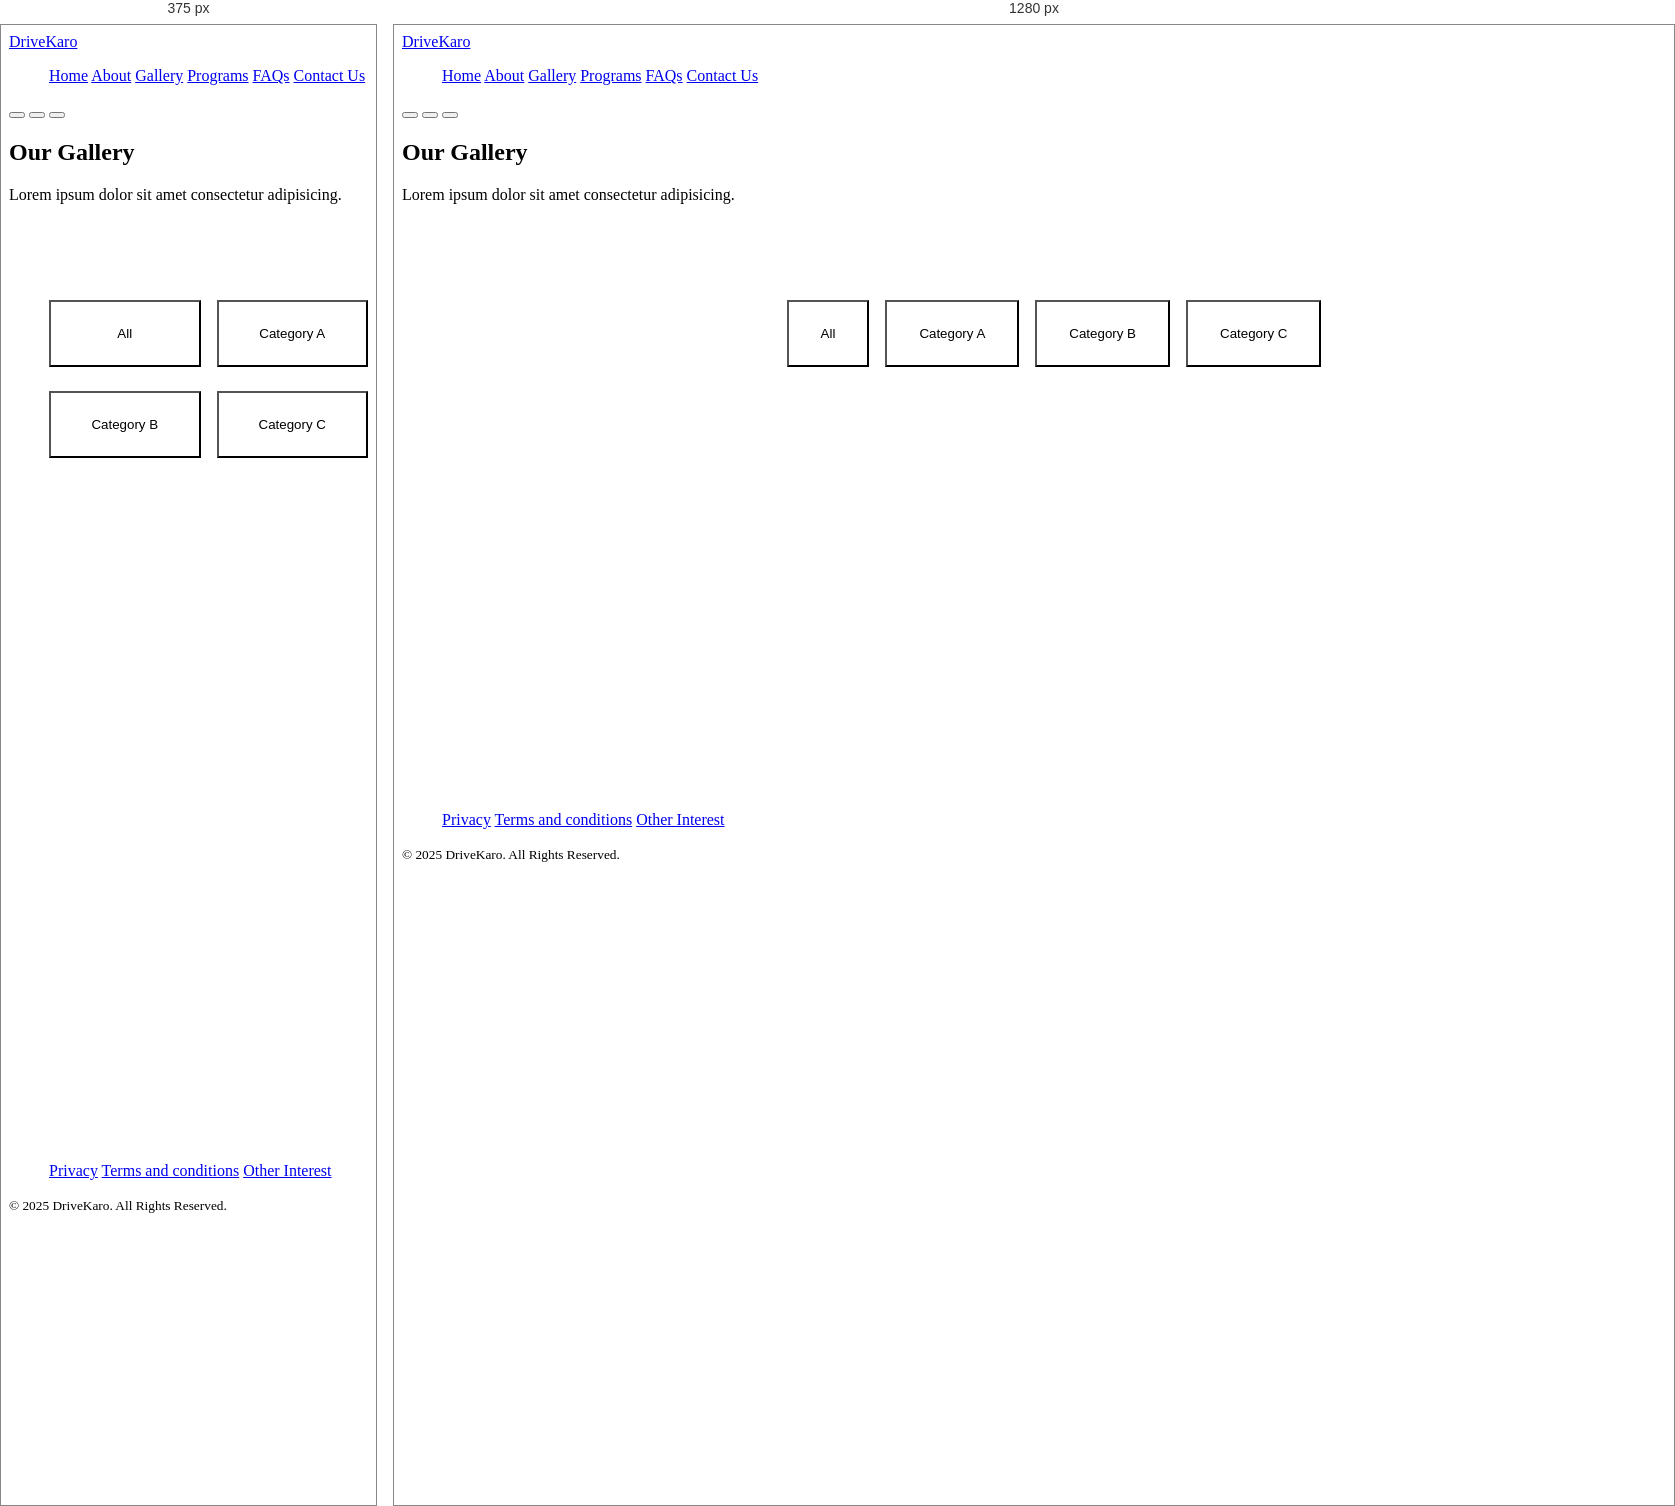
Rendered at 375 px and 1280 px, left to right.

<!-- file: gallery.html -->
<!DOCTYPE html>
<html lang="en">
<head>
    <meta charset="UTF-8">
    <meta name="viewport" content="width=device-width, initial-scale=1.0">

    <title>Gallery - DriveKaro</title>
    <!--Icon Scout CDN-->
    <link rel="stylesheet" href="https://unicons.iconscout.com/release/v4.0.8/css/line.css">
    <!--Swiper Js-->
    <link rel="stylesheet" href="https://cdn.jsdelivr.net/npm/swiper@11/swiper-bundle.min.css" />
    <!--Custom CSS-->
    <link rel="stylesheet" href="../style.css">
    <link rel="stylesheet" href="./gallery.css">
</head>
<body>
    <nav>
        <div class="container nav__container">
            <a href="../index.html" class="nav__logo">DriveKaro</a>
            <div class="nav__content">
                <menu class="nav__menu">
                    <a href="../index.html">Home</a>
                    <a href="../about/about-us.html">About</a>
                    <a href="./gallery.html" class="active">Gallery</a>
                    <a href="../programs/programs.html">Programs</a>
                    <a href="../faqs/faqs.html">FAQs</a>
                    <a href="../contact/contact.html">Contact Us</a>
                </menu>
                <button class="theme__btn"><i class="uil uil-moon"></i></button>
                <button class="nav__menu-open"><i class="uil uil-bars"></i></button>
                <button class="nav__menu-close"><i class="uil uil-multiply"></i></button>
            </div>
        </div>
    </nav>






    <header class="page__header">
        <div class="page__header-content">
            <h2>Our Gallery</h2>
            <p>Lorem ipsum dolor sit amet consectetur adipisicing.</p>
        </div>
    </header>





    

    <section class="gallery">
        <div class="container gallery__container">
            <menu class="gallery__filters">
                <button type="button" data-filter="all">All</button>
                <button type="button" data-filter=".graduates">Category A</button>
                <button type="button" data-filter=".practicals">Category B</button>
                <button type="button" data-filter=".theories">Category C</button>
            </menu>
            <ul class="gallery__images">
                <li class="mix graduates" data-order="1">
                    <img src="../asset/graduate1.jpg" alt="">
                </li>
                <li class="mix theories" data-order="2">
                    <img src="../asset/theory1.webp" alt="">
                </li>
                <li class="mix theories" data-order="3">
                    <img src="../asset/theory2.jpg" alt="">
                </li>
                <li class="mix practicals" data-order="4">
                    <img src="../asset/practical1.jpg" alt="">
                </li>
                <li class="mix theories" data-order="5">
                    <img src="../asset/theory3.jpg" alt="">
                </li>
                <li class="mix practicals" data-order="6">
                    <img src="../asset/practical2.jpg" alt="">
                </li>
                <li class="mix graduates" data-order="7">
                    <img src="../asset/graduate2.webp" alt="">
                </li>
                <li class="mix practicals" data-order="8">
                    <img src="../asset/practical3.jpeg" alt="">
                </li>
                <li class="mix practicals" data-order="9">
                    <img src="../asset/practical4.jpg" alt="">
                </li>
                <li class="mix graduates" data-order="10">
                    <img src="../asset/graduate3.jpg" alt="">
                </li>
                <li class="mix theories" data-order="11">
                    <img src="../asset/theory4.jpg" alt="">
                </li>
                <li class="mix graduates" data-order="12">
                    <img src="../asset/graduate5.jpg" alt="">
                </li>
                <li class="mix graduates" data-order="13">
                    <img src="../asset/graduate6.jpg" alt="">
                </li>
                <li class="mix practicals" data-order="14">
                    <img src="../asset/practical7.jpg" alt="">
                </li>
                <li class="mix theories" data-order="15">
                    <img src="../asset/theory5.webp" alt="">
                </li>
                <li class="mix practicals" data-order="16">
                    <img src="../asset/practical6.jpg" alt="">
                </li>
            </ul>
        </div>
    </section>







    <!--======================= Footer ==========================-->
    <footer>
        <div class="container footer__container">
            <menu class="footer__menu">
                <a href="#">Privacy</a>
                <a href="#">Terms and conditions</a>
                <a href="#">Other Interest</a>
            </menu>
            <menu class="footer__socials">
                <a href="#" target="_blank"><i class="uil uil-linkedin"></i></a>
                <a href="#" target="_blank"><i class="uil uil-facebook"></i></a>
            </menu>
        </div>
        <small class="footer__copyright">
            &copy; 2025 DriveKaro. All Rights Reserved.
        </small>
    </footer>





    <script src="https://cdnjs.cloudflare.com/ajax/libs/mixitup/3.3.1/mixitup.min.js" integrity="sha512-nKZDK+ztK6Ug+2B6DZx+QtgeyAmo9YThZob8O3xgjqhw2IVQdAITFasl/jqbyDwclMkLXFOZRiytnUrXk/PM6A==" crossorigin="anonymous" referrerpolicy="no-referrer"></script>
    <script>
        const containerEl = document.querySelector('.gallery__images')
        var mixer = mixitup(containerEl, {
            selectors: {
                target: '.mix'
            },
            animation: {
                duration: 300
            }
        });
    </script>
    <script src="../main.js"></script>
</body>
</html>

/* @media block from gallery.css */
@media screen and (max-width:600px) {
    .gallery__images {
        gap: 1rem;
    }

    .gallery__filters {
        display: grid;
        grid-template-columns: 1fr 1fr;
        gap: 1.5rem 1rem;
    }
}